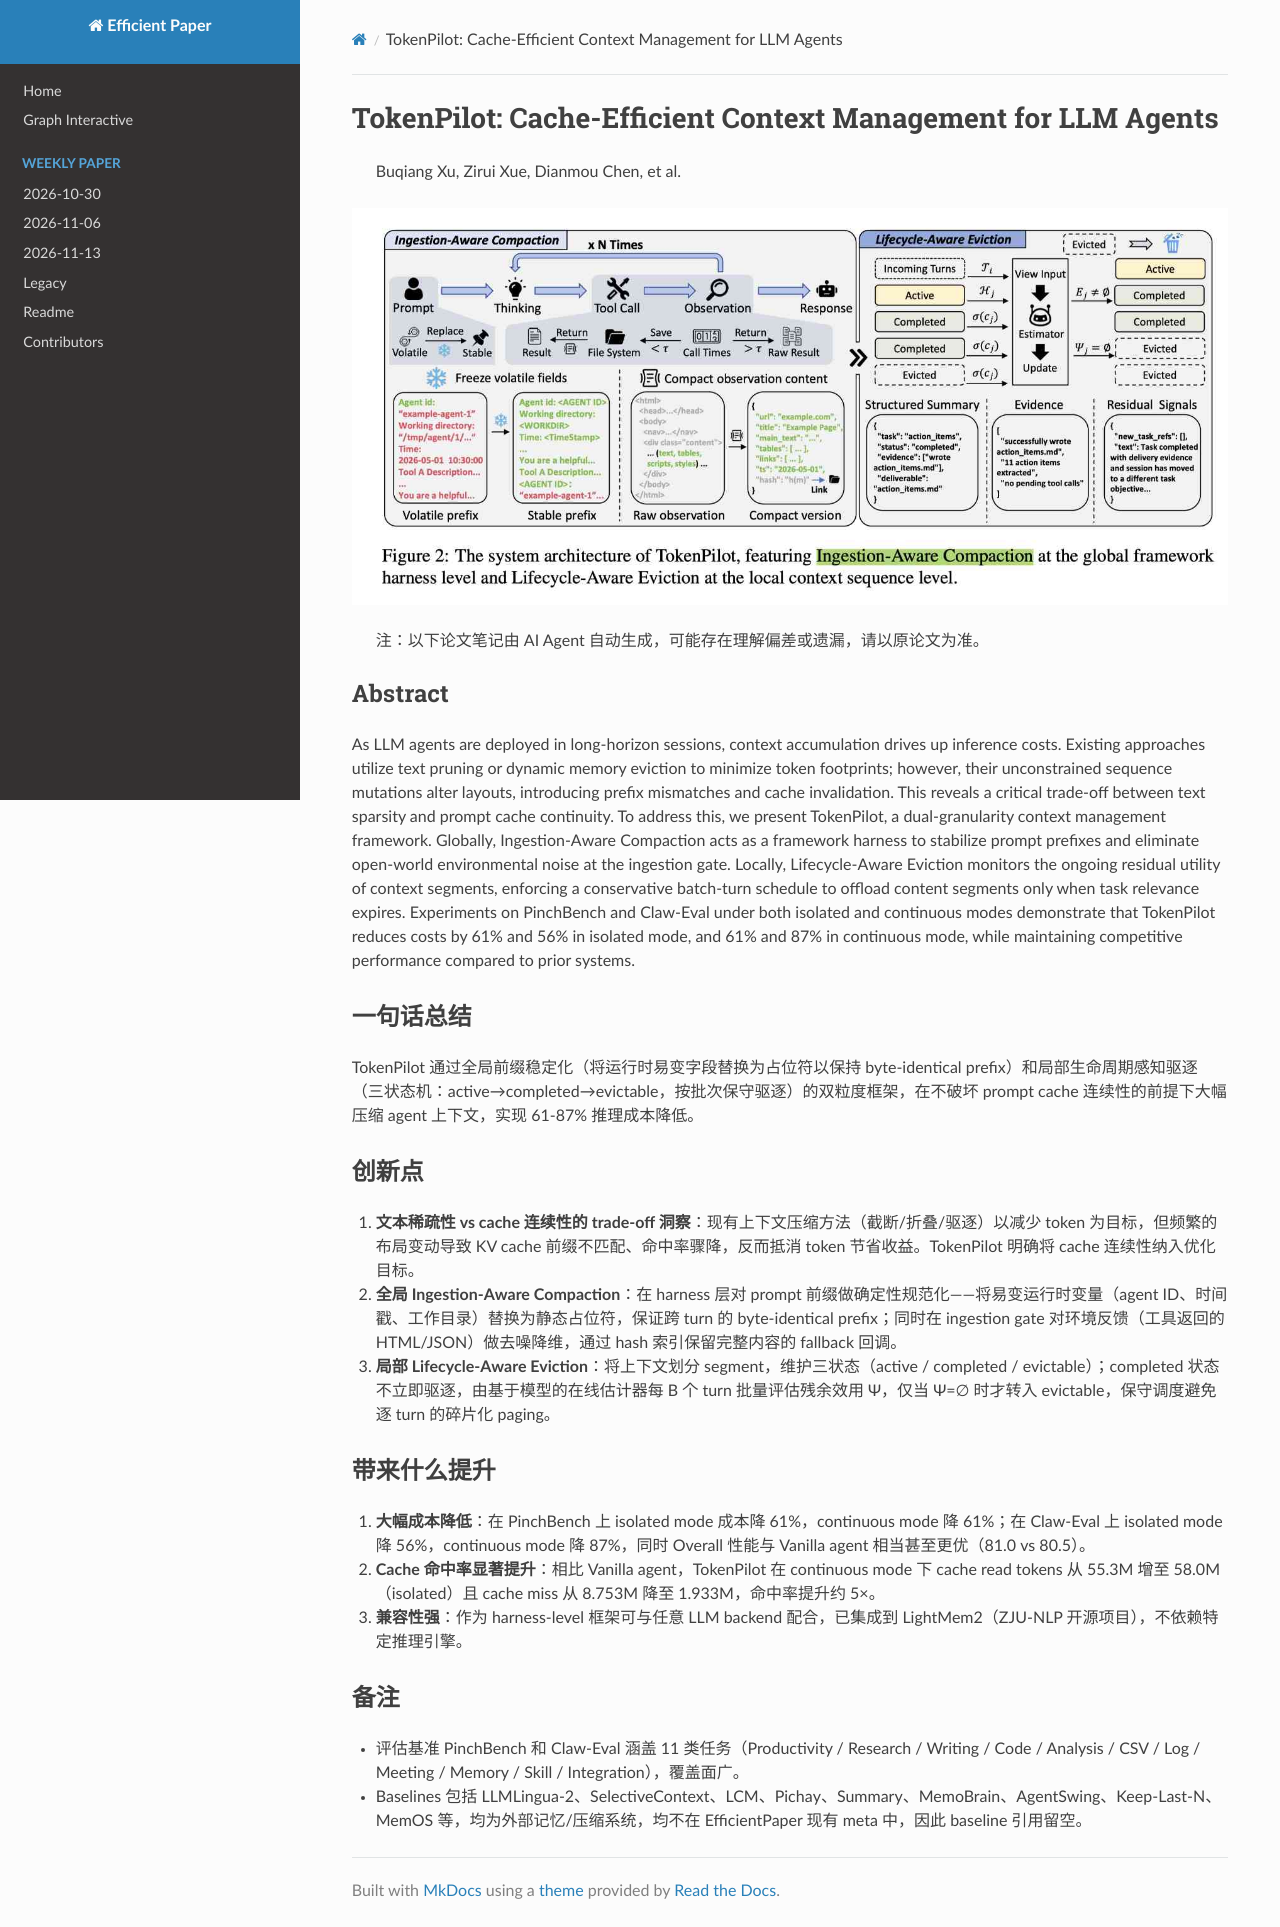

repository: hustzxd/EfficientPaper · page: notes/2026/TokenPilot/note/index.html · generator: mkdocs

# TokenPilot: Cache-Efficient Context Management for LLM Agents

> Buqiang Xu, Zirui Xue, Dianmou Chen, et al.

![cover](cover.jpg)

> 注：以下论文笔记由 AI Agent 自动生成，可能存在理解偏差或遗漏，请以原论文为准。

## Abstract

As LLM agents are deployed in long-horizon sessions, context accumulation drives up inference costs. Existing approaches utilize text pruning or dynamic memory eviction to minimize token footprints; however, their unconstrained sequence mutations alter layouts, introducing prefix mismatches and cache invalidation. This reveals a critical trade-off between text sparsity and prompt cache continuity. To address this, we present TokenPilot, a dual-granularity context management framework. Globally, Ingestion-Aware Compaction acts as a framework harness to stabilize prompt prefixes and eliminate open-world environmental noise at the ingestion gate. Locally, Lifecycle-Aware Eviction monitors the ongoing residual utility of context segments, enforcing a conservative batch-turn schedule to offload content segments only when task relevance expires. Experiments on PinchBench and Claw-Eval under both isolated and continuous modes demonstrate that TokenPilot reduces costs by 61% and 56% in isolated mode, and 61% and 87% in continuous mode, while maintaining competitive performance compared to prior systems.

## 一句话总结

TokenPilot 通过全局前缀稳定化（将运行时易变字段替换为占位符以保持 byte-identical prefix）和局部生命周期感知驱逐（三状态机：active→completed→evictable，按批次保守驱逐）的双粒度框架，在不破坏 prompt cache 连续性的前提下大幅压缩 agent 上下文，实现 61-87% 推理成本降低。

## 创新点

1. **文本稀疏性 vs cache 连续性的 trade-off 洞察**：现有上下文压缩方法（截断/折叠/驱逐）以减少 token 为目标，但频繁的布局变动导致 KV cache 前缀不匹配、命中率骤降，反而抵消 token 节省收益。TokenPilot 明确将 cache 连续性纳入优化目标。
2. **全局 Ingestion-Aware Compaction**：在 harness 层对 prompt 前缀做确定性规范化——将易变运行时变量（agent ID、时间戳、工作目录）替换为静态占位符，保证跨 turn 的 byte-identical prefix；同时在 ingestion gate 对环境反馈（工具返回的 HTML/JSON）做去噪降维，通过 hash 索引保留完整内容的 fallback 回调。
3. **局部 Lifecycle-Aware Eviction**：将上下文划分 segment，维护三状态（active / completed / evictable）；completed 状态不立即驱逐，由基于模型的在线估计器每 B 个 turn 批量评估残余效用 Ψ，仅当 Ψ=∅ 时才转入 evictable，保守调度避免逐 turn 的碎片化 paging。

## 带来什么提升

1. **大幅成本降低**：在 PinchBench 上 isolated mode 成本降 61%，continuous mode 降 61%；在 Claw-Eval 上 isolated mode 降 56%，continuous mode 降 87%，同时 Overall 性能与 Vanilla agent 相当甚至更优（81.0 vs 80.5）。
2. **Cache 命中率显著提升**：相比 Vanilla agent，TokenPilot 在 continuous mode 下 cache read tokens 从 55.3M 增至 58.0M（isolated）且 cache miss 从 8.753M 降至 1.933M，命中率提升约 5×。
3. **兼容性强**：作为 harness-level 框架可与任意 LLM backend 配合，已集成到 LightMem2（ZJU-NLP 开源项目），不依赖特定推理引擎。

## 备注

- 评估基准 PinchBench 和 Claw-Eval 涵盖 11 类任务（Productivity / Research / Writing / Code / Analysis / CSV / Log / Meeting / Memory / Skill / Integration），覆盖面广。
- Baselines 包括 LLMLingua-2、SelectiveContext、LCM、Pichay、Summary、MemoBrain、AgentSwing、Keep-Last-N、MemOS 等，均为外部记忆/压缩系统，均不在 EfficientPaper 现有 meta 中，因此 baseline 引用留空。
